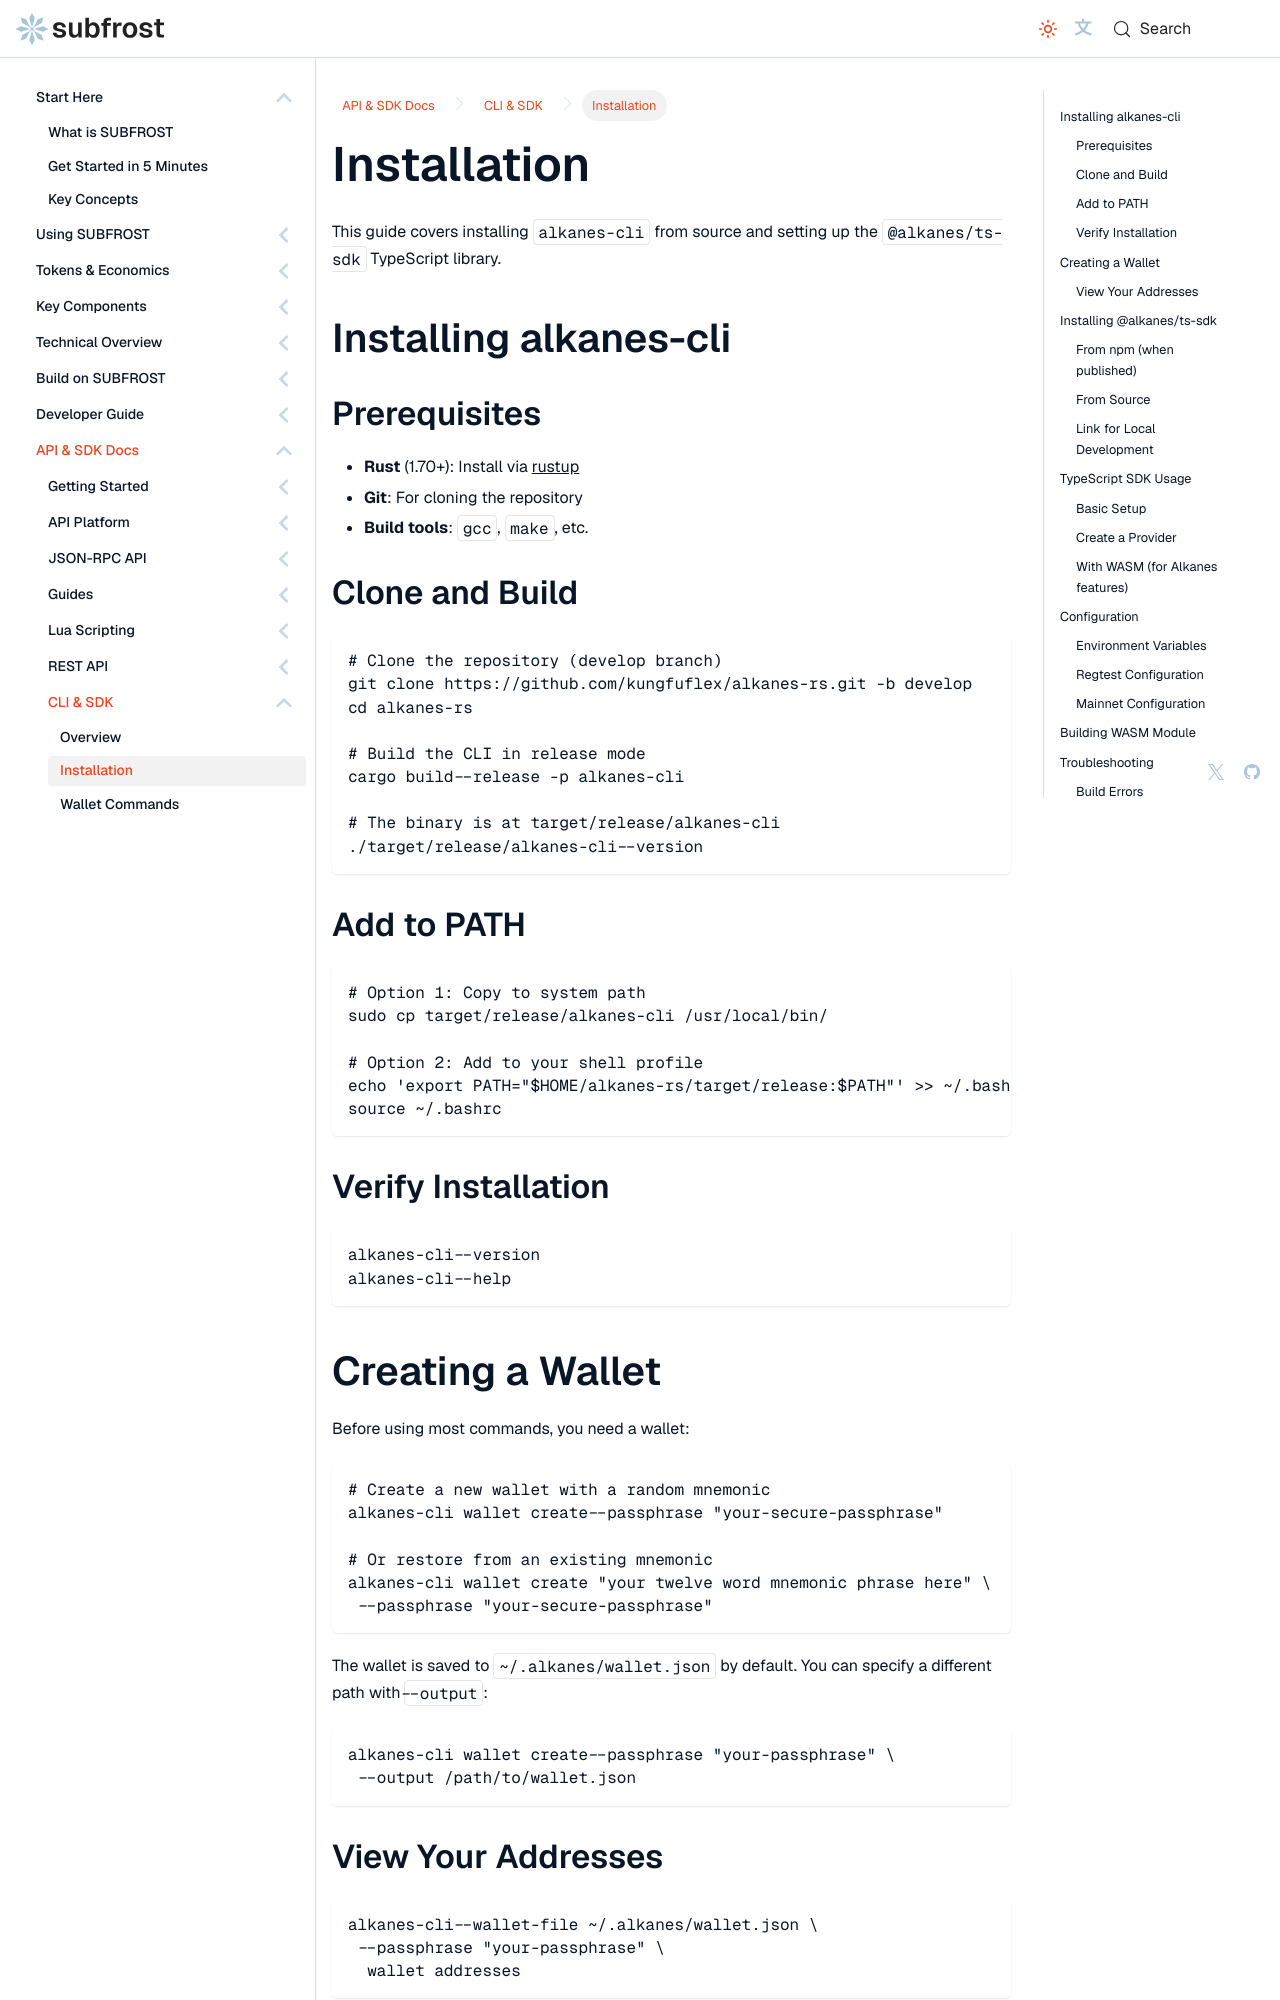

repository: Vdto88/subfrost-docs-preview · page: api-reference/cli-sdk/installation/index.html · generator: docusaurus

---
title: Installation
sidebar_label: Installation
sidebar_position: 2
description: Install alkanes-cli from source and set up the @alkanes/ts-sdk TypeScript library.
---

# Installation

This guide covers installing `alkanes-cli` from source and setting up the `@alkanes/ts-sdk` TypeScript library.

## Installing alkanes-cli

### Prerequisites

- **Rust** (1.70+): Install via [rustup](https://rustup.rs/)
- **Git**: For cloning the repository
- **Build tools**: `gcc`, `make`, etc.

### Clone and Build

```bash
# Clone the repository (develop branch)
git clone https://github.com/kungfuflex/alkanes-rs.git -b develop
cd alkanes-rs

# Build the CLI in release mode
cargo build --release -p alkanes-cli

# The binary is at target/release/alkanes-cli
./target/release/alkanes-cli --version
```

### Add to PATH

```bash
# Option 1: Copy to system path
sudo cp target/release/alkanes-cli /usr/local/bin/

# Option 2: Add to your shell profile
echo 'export PATH="$HOME/alkanes-rs/target/release:$PATH"' >> ~/.bashrc
source ~/.bashrc
```

### Verify Installation

```bash
alkanes-cli --version
alkanes-cli --help
```
